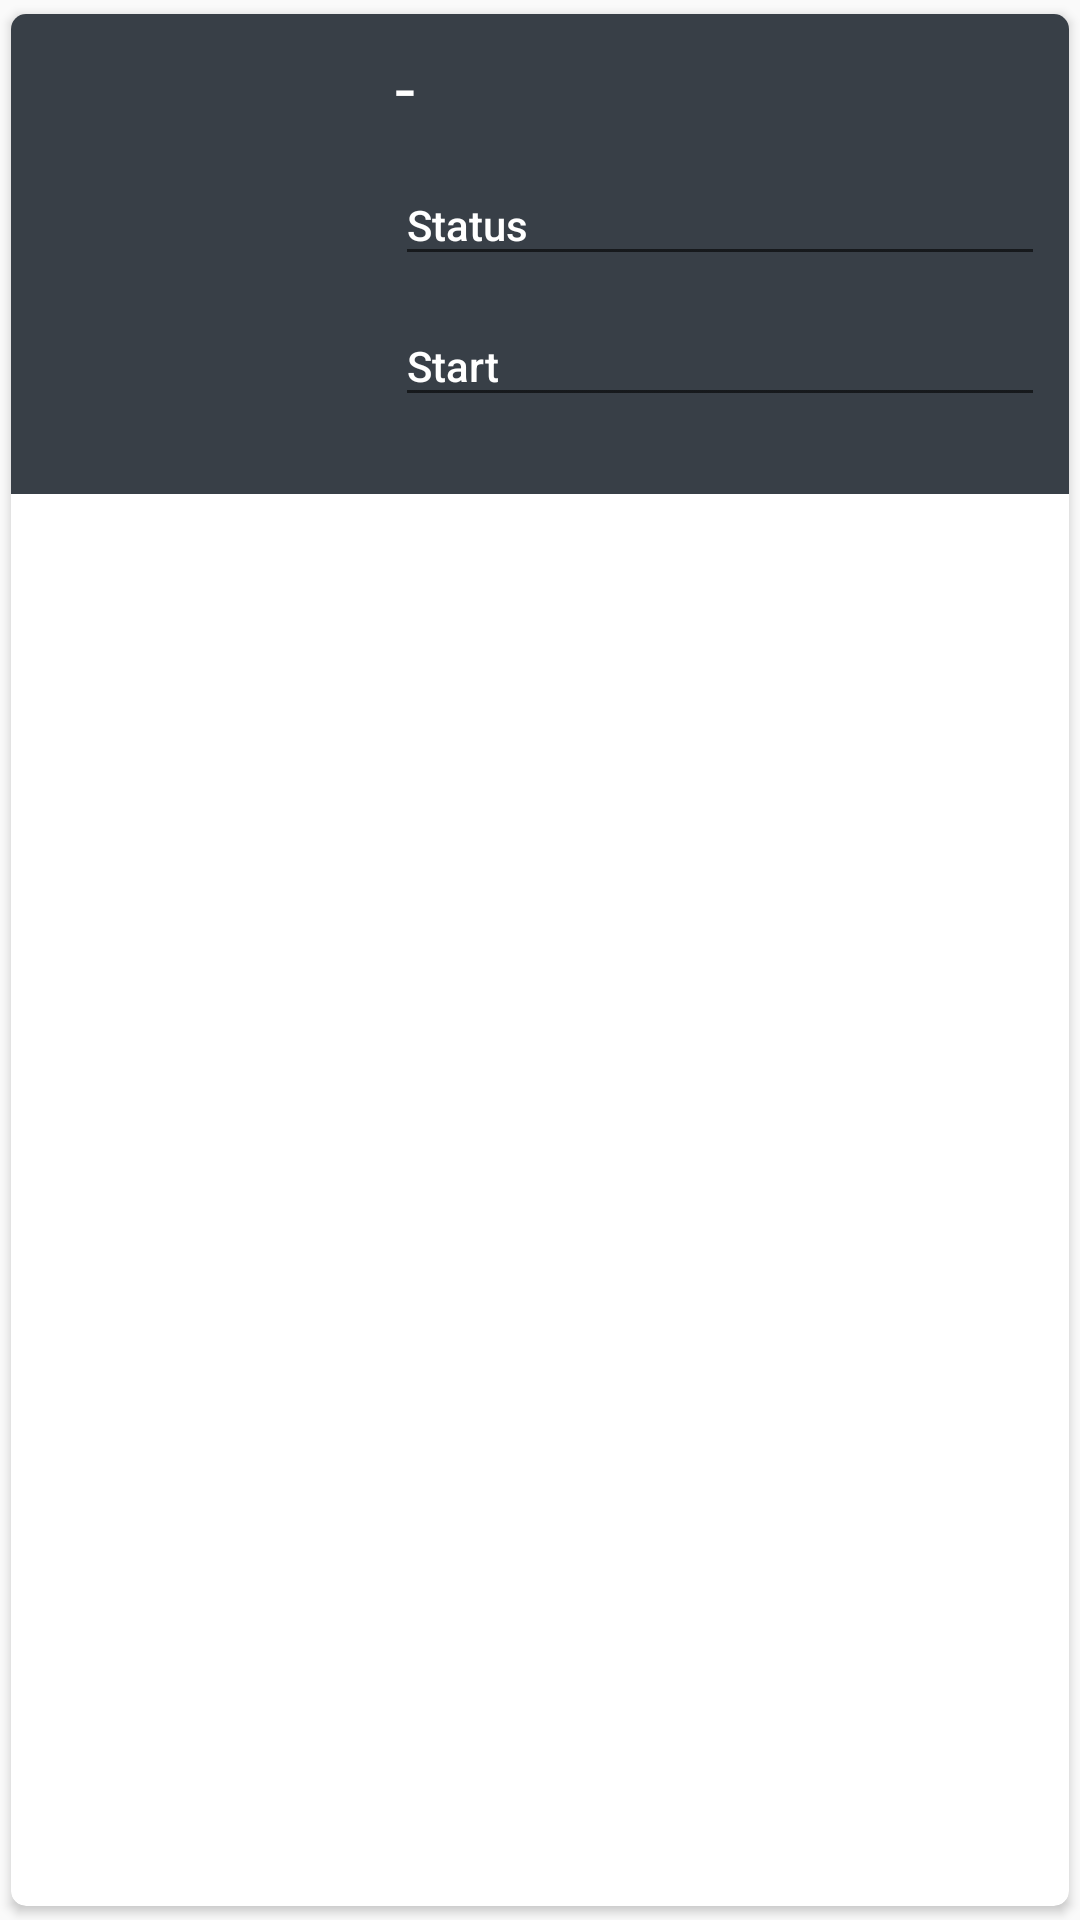

Here is an Android app screen rendered from its layout file. Give the layout XML and the strings, colors and styles it references.
<!-- AndroidManifest.xml: application theme Theme.EpisoDateNow -->
<!-- res/layout/fragment_tv_show_list_item.xml -->
<?xml version="1.0" encoding="utf-8"?>
<androidx.cardview.widget.CardView
    xmlns:android="http://schemas.android.com/apk/res/android"
    xmlns:card_view="http://schemas.android.com/apk/res-auto"
    android:id="@+id/card_view"
    android:layout_width="match_parent"
    android:layout_height="wrap_content"
    android:layout_gravity="center"
    android:clickable="true"
    android:elevation="2dp"
    android:focusable="true"
    android:foreground="?android:attr/selectableItemBackground"
    android:layout_marginHorizontal="10dp"
    android:layout_marginVertical="5dp"
    card_view:cardCornerRadius="5dp"
    card_view:cardElevation="2dp"
    card_view:cardUseCompatPadding="true"
    card_view:cardPreventCornerOverlap="true">

    <LinearLayout
        android:orientation="horizontal"
        android:layout_width="match_parent"
        android:layout_height="wrap_content"
        android:background="@color/gray_800"
        android:padding="0dp">

        <ImageView
            android:id="@+id/img_tv_show_image"
            android:layout_width="120dp"
            android:layout_height="160dp"
            android:contentDescription="Poster" />

        <LinearLayout
            android:layout_width="match_parent"
            android:layout_height="wrap_content"
            android:padding="8dp"
            android:layout_weight="1"
            android:orientation="vertical">

            <TextView
                android:id="@+id/tx_tv_show_title"
                android:layout_width="match_parent"
                android:layout_height="wrap_content"
                android:textAppearance="@style/TextAppearance.AppCompat.Headline"
                android:text="-"
                android:textColor="@color/white"/>

            <com.google.android.material.textfield.TextInputLayout
                android:id="@+id/status_tv_show"
                android:layout_width="match_parent"
                android:layout_height="wrap_content"
                android:layout_weight="1"
                android:textColorHint="@color/white">

                <com.google.android.material.textfield.TextInputEditText
                    android:id="@+id/status_tv_show_edit"
                    android:layout_width="match_parent"
                    android:layout_height="wrap_content"
                    android:clickable="false"
                    android:focusable="false"
                    android:hint="Status"
                    android:inputType="text"
                    android:textAppearance="@style/TextAppearance.AppCompat.Body2"
                    android:textColor="@color/bluegray"
                    android:textColorHint="@color/white" />

            </com.google.android.material.textfield.TextInputLayout>

            <com.google.android.material.textfield.TextInputLayout
                android:id="@+id/start_tv_show"
                android:layout_width="match_parent"
                android:layout_height="wrap_content"
                android:layout_weight="1"
                android:textColorHint="@color/white">

                <com.google.android.material.textfield.TextInputEditText
                    android:id="@+id/start_tv_show_edit"
                    android:layout_width="match_parent"
                    android:layout_height="wrap_content"
                    android:clickable="false"
                    android:focusable="false"
                    android:hint="Start"
                    android:inputType="text"
                    android:textAppearance="@style/TextAppearance.AppCompat.Body2"
                    android:textColor="@color/bluegray"
                    android:textColorHint="@color/white" />

            </com.google.android.material.textfield.TextInputLayout>

        </LinearLayout>
    </LinearLayout>

</androidx.cardview.widget.CardView>
<!-- resources referenced by this layout -->
<resources>
  <color name="bluegray">#FFB9D2ED</color>
  <color name="gray_800">#FF383F47</color>
  <color name="white">#FFFFFFFF</color>
  <style name="Theme.EpisoDateNow" parent="Theme.AppCompat.Light.DarkActionBar">
          
          <item name="colorPrimary">@color/gray_400</item>
          <item name="colorPrimaryVariant">@color/black</item>
          <item name="colorOnPrimary">@color/gray_800</item>
          
          <item name="colorSecondary">@color/teal_200</item>
          <item name="colorSecondaryVariant">@color/teal_700</item>
          <item name="colorOnSecondary">@color/black</item>
          
          <item name="android:statusBarColor" tools:targetApi="l">?attr/colorPrimaryVariant</item>
          
      </style>
  <color name="gray_400">#FF4C5661</color>
  <color name="black">#FF000000</color>
  <color name="teal_200">#FF03DAC5</color>
  <color name="teal_700">#FF018786</color>
</resources>
